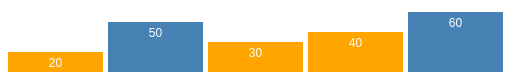
D3 v7 page, settled after 360 driven frames (6 s of simulated time); the page loaded 1 data file(s).


// ── script.js
// Function to create the bar chart
function createBarChart(data) {
    var svgWidth = 500;
    var svgHeight = 300;
    var barPadding = 5;
  
    var svg = d3.select("#chart")
                .append("svg")
                .attr("width", svgWidth)
                .attr("height", svgHeight);
  
    var bars = svg.selectAll("rect")
                  .data(data)
                  .enter()
                  .append("rect")
                  .attr("x", function(d, i) {
                    return i * (svgWidth / data.length);
                  })
                  .attr("y", function(d) {
                    return svgHeight - d.Value;
                  })
                  .attr("width", svgWidth / data.length - barPadding)
                  .attr("height", function(d) {
                    return d.Value;
                  })
                  .attr("fill", function(d) {
                    // Customize fill color based on data value
                    if (d.Value > 40) {
                      return "steelblue";
                    } else {
                      return "orange";
                    }
                  });
  
    // Add labels
    svg.selectAll("text")
       .data(data)
       .enter()
       .append("text")
       .text(function(d) {
         return d.Value;
       })
       .attr("x", function(d, i) {
         return i * (svgWidth / data.length) + (svgWidth / data.length - barPadding) / 2;
       })
       .attr("y", function(d) {
         return svgHeight - d.Value + 15;
       })
       .attr("font-family", "sans-serif")
       .attr("font-size", "12px")
       .attr("fill", "white")
       .attr("text-anchor", "middle");
  }
  
  // Load data from CSV file
  d3.csv("data.csv").then(function(data) {
    data.forEach(function(d) {
      d.Value = +d.Value;
    });
  
    // Call function to create bar chart
    createBarChart(data);
  });
  

### data: data.csv
Category, Value
A, 20
B, 50
C, 30
D, 40
E, 60